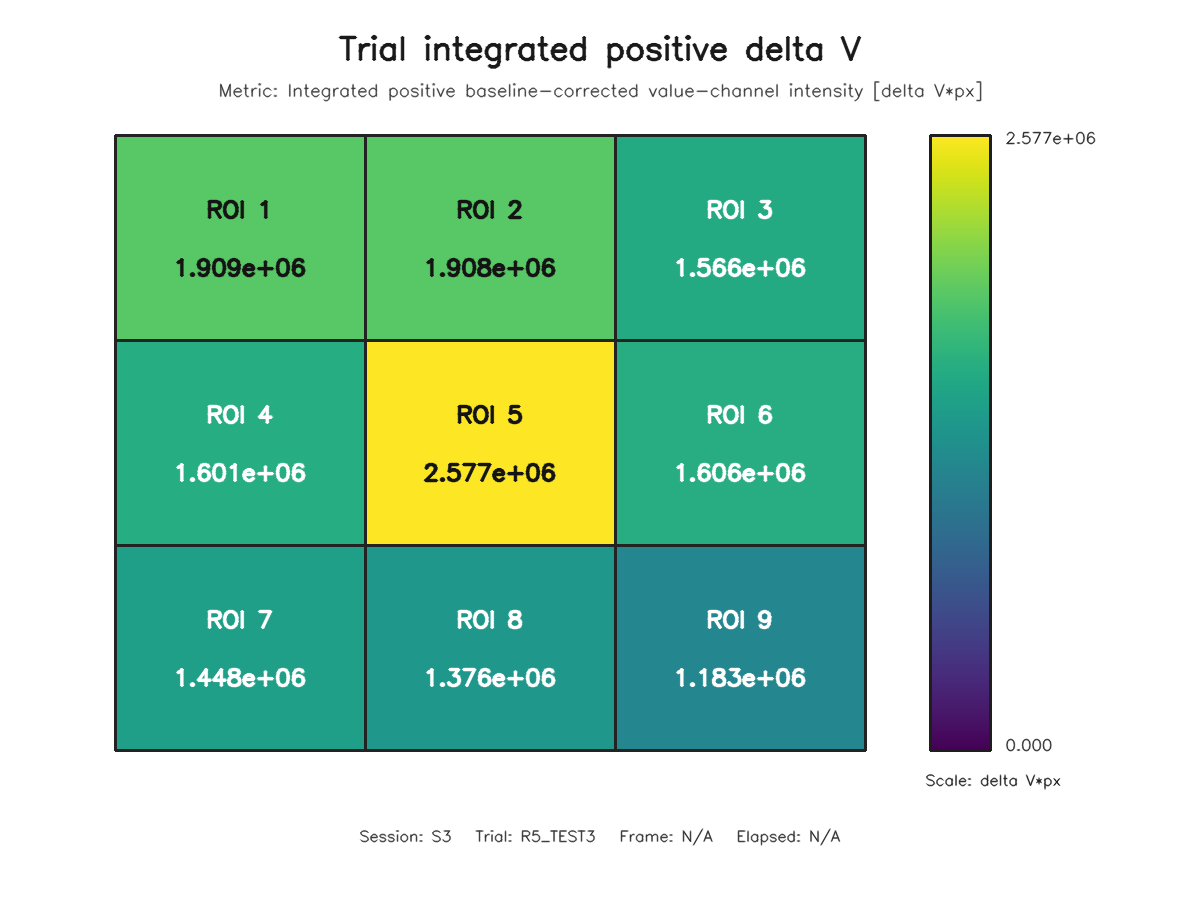

The table this chart was drawn from, first rows:
roi, row, column, value
1, 1, 1, 1908813
2, 1, 2, 1908134
3, 1, 3, 1565519
4, 2, 1, 1600620
5, 2, 2, 2577266
6, 2, 3, 1605880
7, 3, 1, 1447636
8, 3, 2, 1375590
9, 3, 3, 1183162
